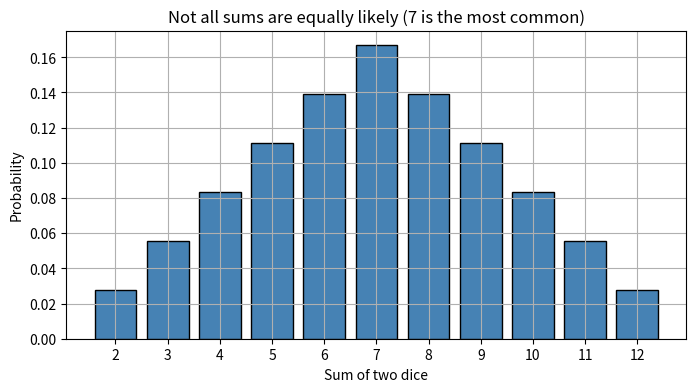
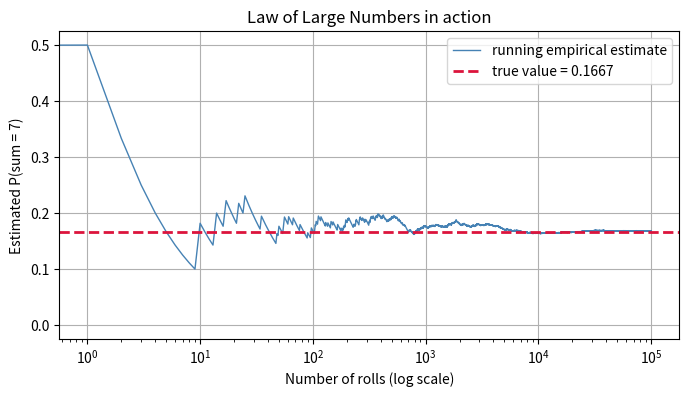
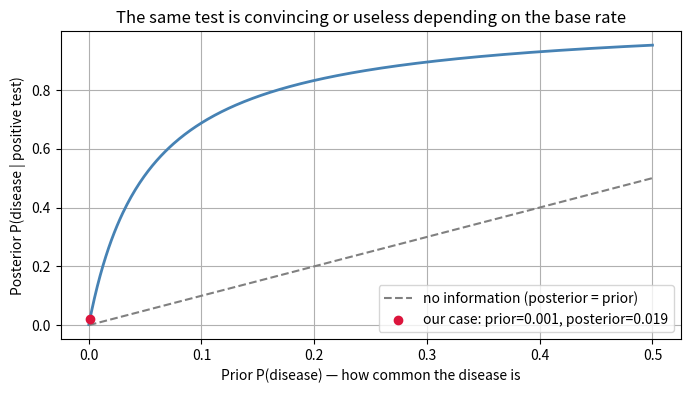
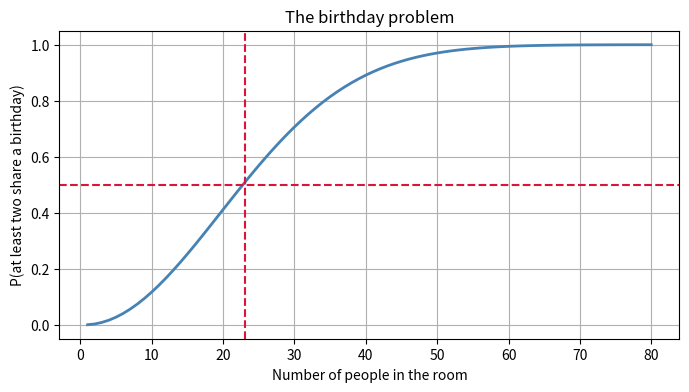

Reproduce these figures in Python, in order.
# Standard imports used throughout this notebook
import numpy as np
import pandas as pd
import matplotlib.pyplot as plt
from itertools import product, permutations, combinations
from math import comb, perm, factorial

# A fixed seed makes every random result in this notebook reproducible.
# Change the number if you want to see a different random world.
rng = np.random.default_rng(seed=42)

plt.rcParams["figure.figsize"] = (8, 4)
plt.rcParams["axes.grid"] = True
print("NumPy version:", np.__version__)

# Sample space of one die roll
S_die = {1, 2, 3, 4, 5, 6}

# Events are just subsets (Python sets are perfect for this)
even     = {x for x in S_die if x % 2 == 0}
gt_four  = {x for x in S_die if x > 4}

print("Sample space S      :", sorted(S_die))
print("Event 'even'        :", sorted(even))
print("Event 'greater than 4':", sorted(gt_four))

# Set operations = event operations
print("\neven OR  gt_four (union)       :", sorted(even | gt_four))
print("even AND gt_four (intersection):", sorted(even & gt_four))
print("NOT even         (complement)  :", sorted(S_die - even))

S_two_dice = list(product(range(1, 7), repeat=2))
print("Number of outcomes:", len(S_two_dice))
print("First 6 outcomes  :", S_two_dice[:6])

# How many outcomes give each sum?
sums = pd.Series([a + b for a, b in S_two_dice])
counts = sums.value_counts().sort_index()

table = pd.DataFrame({
    "sum": counts.index,
    "favourable_outcomes": counts.values,
    "probability": counts.values / len(S_two_dice),
})
table["probability"] = table["probability"].round(4)
table

plt.bar(table["sum"], table["probability"], color="steelblue", edgecolor="black")
plt.xlabel("Sum of two dice")
plt.ylabel("Probability")
plt.title("Not all sums are equally likely (7 is the most common)")
plt.xticks(range(2, 13))
plt.show()

# Classical probability: P(sum == 7) computed by counting
favourable = [o for o in S_two_dice if sum(o) == 7]
p_classical = len(favourable) / len(S_two_dice)
print(f"Classical  P(sum = 7) = {len(favourable)}/{len(S_two_dice)} = {p_classical:.4f}")

# Empirical probability: simulate 100,000 rolls of two dice and count
n = 100_000
rolls = rng.integers(1, 7, size=(n, 2))       # each row is one experiment
p_empirical = (rolls.sum(axis=1) == 7).mean()
print(f"Empirical  P(sum = 7) = {p_empirical:.4f}   (from {n:,} simulated rolls)")
print(f"Difference           = {abs(p_classical - p_empirical):.4f}")

is_seven = (rolls.sum(axis=1) == 7).astype(int)
running = np.cumsum(is_seven) / np.arange(1, n + 1)

plt.plot(running, lw=1, color="steelblue", label="running empirical estimate")
plt.axhline(p_classical, color="crimson", ls="--", lw=2, label=f"true value = {p_classical:.4f}")
plt.xscale("log")
plt.xlabel("Number of rolls (log scale)")
plt.ylabel("Estimated P(sum = 7)")
plt.title("Law of Large Numbers in action")
plt.legend()
plt.show()

# Verify the addition rule on the two-dice sample space
A = [o for o in S_two_dice if o[0] == 6]          # first die is a 6
B = [o for o in S_two_dice if sum(o) >= 10]        # sum is at least 10

setA, setB = set(A), set(B)
N = len(S_two_dice)

pA        = len(setA) / N
pB        = len(setB) / N
pA_and_B  = len(setA & setB) / N
pA_or_B   = len(setA | setB) / N

print(f"P(A)          = {pA:.4f}   (first die is 6)")
print(f"P(B)          = {pB:.4f}   (sum >= 10)")
print(f"P(A and B)    = {pA_and_B:.4f}")
print(f"P(A or B)     = {pA_or_B:.4f}   <- counted directly")
print(f"P(A)+P(B)-P(A and B) = {pA + pB - pA_and_B:.4f}   <- addition rule")

# Naive (wrong) answer if you forget to subtract the overlap:
print(f"\nWrong answer without subtracting overlap: {pA + pB:.4f}")

# Question: a die is rolled and you are told the result is even.
# What is the probability it is greater than 3?

B = {2, 4, 6}          # the conditioning event (what we were told)
A = {4, 5, 6}          # the event we care about

p_B      = len(B) / 6
p_A_and_B = len(A & B) / 6
p_A_given_B = p_A_and_B / p_B

print(f"P(B)          = {p_B:.4f}")
print(f"P(A and B)    = {p_A_and_B:.4f}")
print(f"P(A | B)      = {p_A_given_B:.4f}")
print(f"Unconditional P(A) = {len(A)/6:.4f}   <- knowing B changed our answer")

# The same idea on a realistic dataset: does having a loyalty card relate to churn?
data = pd.DataFrame({
    "loyalty_card": ["yes"] * 600 + ["no"] * 400,
    "churned":      ["yes"] * 90 + ["no"] * 510 + ["yes"] * 160 + ["no"] * 240,
})

ct = pd.crosstab(data["loyalty_card"], data["churned"], margins=True, margins_name="Total")
print("Contingency table (counts):")
print(ct, "\n")

# P(churn) overall  vs  P(churn | loyalty card)
p_churn                = (data["churned"] == "yes").mean()
p_churn_given_card     = (data.loc[data.loyalty_card == "yes", "churned"] == "yes").mean()
p_churn_given_no_card  = (data.loc[data.loyalty_card == "no",  "churned"] == "yes").mean()

print(f"P(churn)                    = {p_churn:.3f}")
print(f"P(churn | has loyalty card) = {p_churn_given_card:.3f}")
print(f"P(churn | no loyalty card)  = {p_churn_given_no_card:.3f}")

def is_independent(setA, setB, universe, tol=1e-12):
    '''Check P(A and B) == P(A) * P(B) on a finite equally-likely sample space.'''
    N = len(universe)
    pA, pB = len(setA) / N, len(setB) / N
    p_joint = len(setA & setB) / N
    return abs(p_joint - pA * pB) < tol, pA, pB, p_joint

U = set(S_two_dice)

pair1 = ({o for o in U if o[0] % 2 == 0},        # first die even
         {o for o in U if o[1] == 5})            # second die is 5
pair2 = ({o for o in U if o[0] % 2 == 0},        # first die even
         {o for o in U if sum(o) == 7})          # sum is 7
pair3 = ({o for o in U if o[0] == 1},            # first die is 1
         {o for o in U if sum(o) >= 10})         # sum >= 10

for name, (X, Y) in [("first even  &  second is 5", pair1),
                     ("first even  &  sum is 7",    pair2),
                     ("first is 1  &  sum >= 10",   pair3)]:
    indep, pX, pY, pXY = is_independent(X, Y, U)
    verdict = "INDEPENDENT" if indep else "DEPENDENT"
    print(f"{name:28s}  P(X)={pX:.3f}  P(Y)={pY:.3f}  P(X,Y)={pXY:.3f}  "
          f"P(X)P(Y)={pX*pY:.3f}  -> {verdict}")

# A server request fails independently with probability 0.02.
# What is the probability that at least one of 50 requests fails?
p_fail = 0.02
k = 50

p_none = (1 - p_fail) ** k
print(f"P(no failures in {k})        = {p_none:.4f}")
print(f"P(at least one failure)    = {1 - p_none:.4f}")

# Simulation check
trials = rng.random((200_000, k)) < p_fail
print(f"Simulated                  = {trials.any(axis=1).mean():.4f}")

# A factory has three machines producing the same part.
machines = pd.DataFrame({
    "machine":       ["A",    "B",    "C"],
    "share_of_output": [0.50,  0.30,   0.20],   # P(B_i)
    "defect_rate":     [0.01,  0.03,   0.06],   # P(defect | B_i)
})

machines["contribution"] = machines["share_of_output"] * machines["defect_rate"]
p_defect = machines["contribution"].sum()

print(machines.to_string(index=False))
print(f"\nP(defect) = {p_defect:.4f}  ({p_defect*100:.2f}% of all parts)")

prior_disease = 0.001          # P(D)
sensitivity   = 0.99           # P(+ | D)
specificity   = 0.95           # P(- | not D)  ->  P(+ | not D) = 0.05

p_pos_given_D    = sensitivity
p_pos_given_notD = 1 - specificity

# Law of total probability for the denominator
p_pos = p_pos_given_D * prior_disease + p_pos_given_notD * (1 - prior_disease)

posterior = (p_pos_given_D * prior_disease) / p_pos

print(f"P(positive test)        = {p_pos:.5f}")
print(f"P(disease | positive)   = {posterior:.5f}  ->  about {posterior*100:.1f}%")

# Why so low? Think in raw counts out of 100,000 people.
N = 100_000
sick     = N * prior_disease
healthy  = N - sick

true_pos  = sick * sensitivity
false_pos = healthy * (1 - specificity)

print(f"Out of {N:,} people:")
print(f"  {sick:,.0f} are sick     -> {true_pos:,.0f} test positive (true positives)")
print(f"  {healthy:,.0f} are healthy -> {false_pos:,.0f} test positive (FALSE positives)")
print(f"\nSo among {true_pos + false_pos:,.0f} positive results, only {true_pos:,.0f} are real:")
print(f"  {true_pos / (true_pos + false_pos):.4f}")

priors = np.linspace(0.0001, 0.5, 400)
posteriors = (sensitivity * priors) / (sensitivity * priors + (1 - specificity) * (1 - priors))

plt.plot(priors, posteriors, lw=2, color="steelblue")
plt.plot(priors, priors, ls="--", color="grey", label="no information (posterior = prior)")
plt.scatter([prior_disease], [posterior], color="crimson", zorder=5,
            label=f"our case: prior={prior_disease}, posterior={posterior:.3f}")
plt.xlabel("Prior P(disease) — how common the disease is")
plt.ylabel("Posterior P(disease | positive test)")
plt.title("The same test is convincing or useless depending on the base rate")
plt.legend()
plt.show()

# Training statistics gathered from a labelled corpus
p_spam = 0.40
word_likelihood = pd.DataFrame({
    "word":            ["free", "meeting", "winner", "report"],
    "P(word | spam)":  [0.60,   0.02,      0.35,     0.03],
    "P(word | ham)":   [0.05,   0.30,      0.01,     0.40],
}).set_index("word")

def classify(words):
    '''Return P(spam | words) under the naive-independence assumption.'''
    lik_spam = np.prod([word_likelihood.loc[w, "P(word | spam)"] for w in words])
    lik_ham  = np.prod([word_likelihood.loc[w, "P(word | ham)"]  for w in words])
    num = lik_spam * p_spam
    return num / (num + lik_ham * (1 - p_spam))

for msg in (["free", "winner"], ["meeting", "report"], ["free", "report"]):
    print(f"{str(msg):30s} -> P(spam) = {classify(msg):.4f}")

n, r = 5, 3
print(f"Permutations P({n},{r}) = {perm(n, r)}")
print(f"Combinations C({n},{r}) = {comb(n, r)}")
print(f"Check: P = C * r!  ->  {comb(n, r)} * {factorial(r)} = {comb(n, r) * factorial(r)}\n")

items = ["A", "B", "C", "D", "E"]
print("Permutations of size 3 (first 8):", [''.join(p) for p in permutations(items, 3)][:8])
print("Combinations of size 3 (all)   :", [''.join(c) for c in combinations(items, 3)])

# Poker: probability of being dealt a flush (5 cards of the same suit) from a 52-card deck
total_hands = comb(52, 5)
flush_hands = 4 * comb(13, 5)          # 4 suits, choose 5 of the 13 cards in that suit

print(f"Total 5-card hands : {total_hands:,}")
print(f"Flush hands        : {flush_hands:,}")
print(f"P(flush)           = {flush_hands / total_hands:.6f}  (about 1 in {total_hands // flush_hands})")

def p_shared_birthday(n, days=365):
    p_all_different = np.prod([(days - i) / days for i in range(n)])
    return 1 - p_all_different

ns = np.arange(1, 81)
ps = [p_shared_birthday(n) for n in ns]

first_over_half = next(n for n in ns if p_shared_birthday(n) > 0.5)
print(f"Smallest group with P(shared birthday) > 0.5 : {first_over_half} people "
      f"({p_shared_birthday(first_over_half):.4f})")
print(f"With 50 people: {p_shared_birthday(50):.4f}")

plt.plot(ns, ps, lw=2, color="steelblue")
plt.axhline(0.5, color="crimson", ls="--")
plt.axvline(first_over_half, color="crimson", ls="--")
plt.xlabel("Number of people in the room")
plt.ylabel("P(at least two share a birthday)")
plt.title("The birthday problem")
plt.show()

# Simulation sanity check for n = 23
n_people, n_trials = 23, 100_000
bdays = rng.integers(0, 365, size=(n_trials, n_people))
# a trial has a shared birthday if the number of unique values is less than n_people
shared = np.array([len(np.unique(row)) < n_people for row in bdays])
print(f"Theory     : {p_shared_birthday(23):.4f}")
print(f"Simulation : {shared.mean():.4f}")

def monty_hall_once(switch, rng):
    doors = [0, 1, 2]
    car = rng.integers(0, 3)
    pick = rng.integers(0, 3)

    # Host opens a door that is neither your pick nor the car
    options = [d for d in doors if d != pick and d != car]
    opened = options[rng.integers(0, len(options))]

    if switch:
        pick = [d for d in doors if d != pick and d != opened][0]
    return pick == car

trials = 50_000
stay   = np.mean([monty_hall_once(False, rng) for _ in range(trials)])
switch = np.mean([monty_hall_once(True,  rng) for _ in range(trials)])

print(f"Win rate if you STAY   : {stay:.4f}   (theory 1/3 = 0.3333)")
print(f"Win rate if you SWITCH : {switch:.4f}   (theory 2/3 = 0.6667)")

# --- Solution 1 -------------------------------------------------------------
U = set(S_two_dice)
B = {o for o in U if 3 in o}                 # at least one 3
A = {o for o in U if sum(o) % 2 == 0}        # sum is even

p_exact = len(A & B) / len(B)
print(f"Counting   : |A and B| / |B| = {len(A & B)}/{len(B)} = {p_exact:.4f}")

r = rng.integers(1, 7, size=(200_000, 2))
mask_B = (r == 3).any(axis=1)
p_sim = (r[mask_B].sum(axis=1) % 2 == 0).mean()
print(f"Simulation : {p_sim:.4f}")

# --- Solution 2 -------------------------------------------------------------
m = machines.copy()
m["posterior"] = m["contribution"] / m["contribution"].sum()
print(m[["machine", "share_of_output", "defect_rate", "posterior"]].to_string(index=False))
print(f"\nP(machine C | defective) = {m.loc[m.machine == 'C', 'posterior'].item():.4f}")
print("Machine C makes only 20% of parts but causes 40% of defects.")

# --- Solution 3 -------------------------------------------------------------
p_correct = 0.25
k, n_q = 3, 10

p_theory = comb(n_q, k) * p_correct**k * (1 - p_correct)**(n_q - k)
print(f"Theory     : C(10,3) * 0.25^3 * 0.75^7 = {p_theory:.4f}")

guesses = rng.random((300_000, n_q)) < p_correct
print(f"Simulation : {(guesses.sum(axis=1) == k).mean():.4f}")
print("\n(You have just derived the Binomial distribution — see Notebook 3.)")

# --- Solution 4 -------------------------------------------------------------
# Cards as (side1, side2)
cards = [("R", "R"), ("W", "W"), ("R", "W")]

trials, red_up, both_red = 200_000, 0, 0
for _ in range(trials):
    card = cards[rng.integers(0, 3)]
    up = rng.integers(0, 2)                    # which side is showing
    if card[up] == "R":
        red_up += 1
        if card[1 - up] == "R":
            both_red += 1

print(f"Simulation : P(other side red | this side red) = {both_red / red_up:.4f}")
print("Theory     : 2/3 = 0.6667")
print()
print("Why: there are 6 equally likely FACES, 3 of them red. Two of those red faces")
print("belong to the red/red card. Conditioning on 'a red face is showing' leaves 3")
print("possibilities, and 2 of them have red on the reverse.")
print("Counting FACES, not cards, is the key.")
